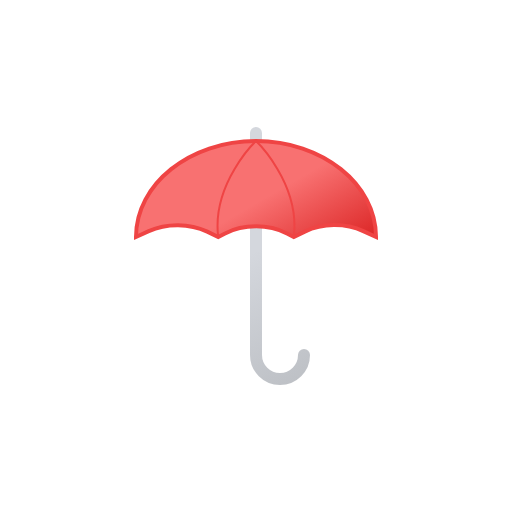
t = 0.00 s
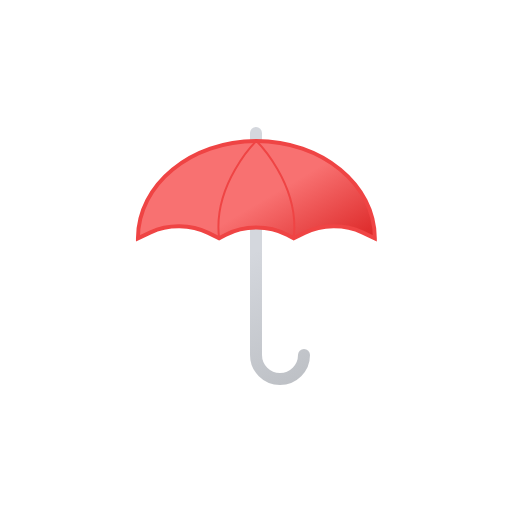
t = 0.75 s
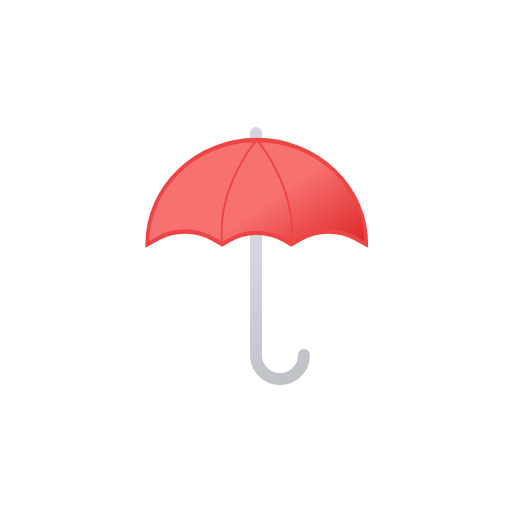
t = 2.25 s
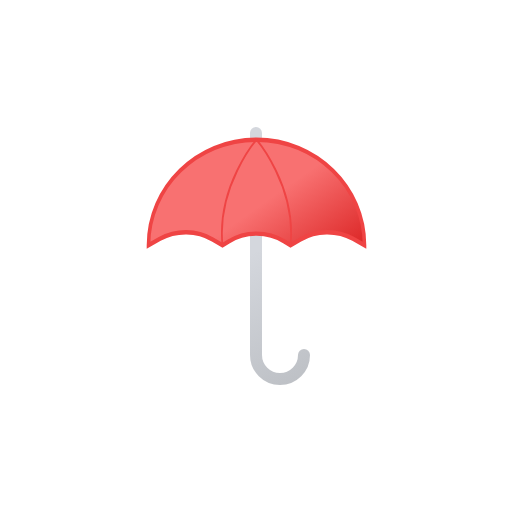
t = 3.00 s
t = 3.75 s: frame unchanged from t = 2.25 s, image omitted
t = 5.25 s: frame unchanged from t = 0.75 s, image omitted

The animated SVG that drew these frames (rendered in a browser with its animation timeline set to each time). Animation: 2 SMIL elements (animateTransform=2); one cycle of 6.00 s, repeats indefinitely.

<svg xmlns="http://www.w3.org/2000/svg" viewBox="0 0 512 512">
    <defs>
        <linearGradient id="a" x1="203.54" y1="156.36" x2="323.67" y2="364.43" gradientUnits="userSpaceOnUse">
            <stop offset="0" stop-color="#d4d7dd"/>
            <stop offset="0.45" stop-color="#d4d7dd"/>
            <stop offset="1" stop-color="#bec1c6"/>
        </linearGradient>
        <linearGradient id="b" x1="209.31" y1="145.56" x2="290.58" y2="286.32" gradientUnits="userSpaceOnUse">
            <stop offset="0" stop-color="#f87171"/>
            <stop offset="0.45" stop-color="#f87171"/>
            <stop offset="1" stop-color="#dc2626"/>
        </linearGradient>
    </defs>

    <!-- handle -->
    <path d="M304,355a24,24,0,0,1-48,0V133" fill="none" stroke-linecap="round" stroke-linejoin="round" stroke-width="12" stroke="url(#a)"/>

    <!-- cloth -->
    <g>
        <path d="M376,237c0-53-53.73-96-120-96s-120,43-120,96l12.74-5.85c17.9-8.23,40.88-8,58.49.52l11,5.33,6.81-3.5c18.53-9.51,43.41-9.51,61.94,0l6.81,3.5,11-5.33c17.61-8.54,40.59-8.75,58.49-.52Z" stroke="#ef4444" stroke-miterlimit="10" stroke-width="4" fill="url(#b)"/>
        <path d="M293.78,237c6.66-53.6-37.78-96-37.78-96s-44.44,42.4-37.78,96" fill="none" stroke="#ef4444" stroke-linecap="round" stroke-linejoin="round" stroke-width="2"/>

        <animateTransform
            attributeName="transform"
            additive="sum"
            type="scale"
            values="1 1; .9 1.1; 1 1"
            dur="6s"
            calcMode="spline"
            keySplines=".42, 0, .58, 1; .42, 0, .58, 1"
            repeatCount="indefinite"/>

        <animateTransform
            attributeName="transform"
            additive="sum"
            type="translate"
            values="0 0; 29 -14; 0 0"
            dur="6s"
            calcMode="spline"
            keySplines=".42, 0, .58, 1; .42, 0, .58, 1"
            repeatCount="indefinite"/>
    </g>
</svg>
